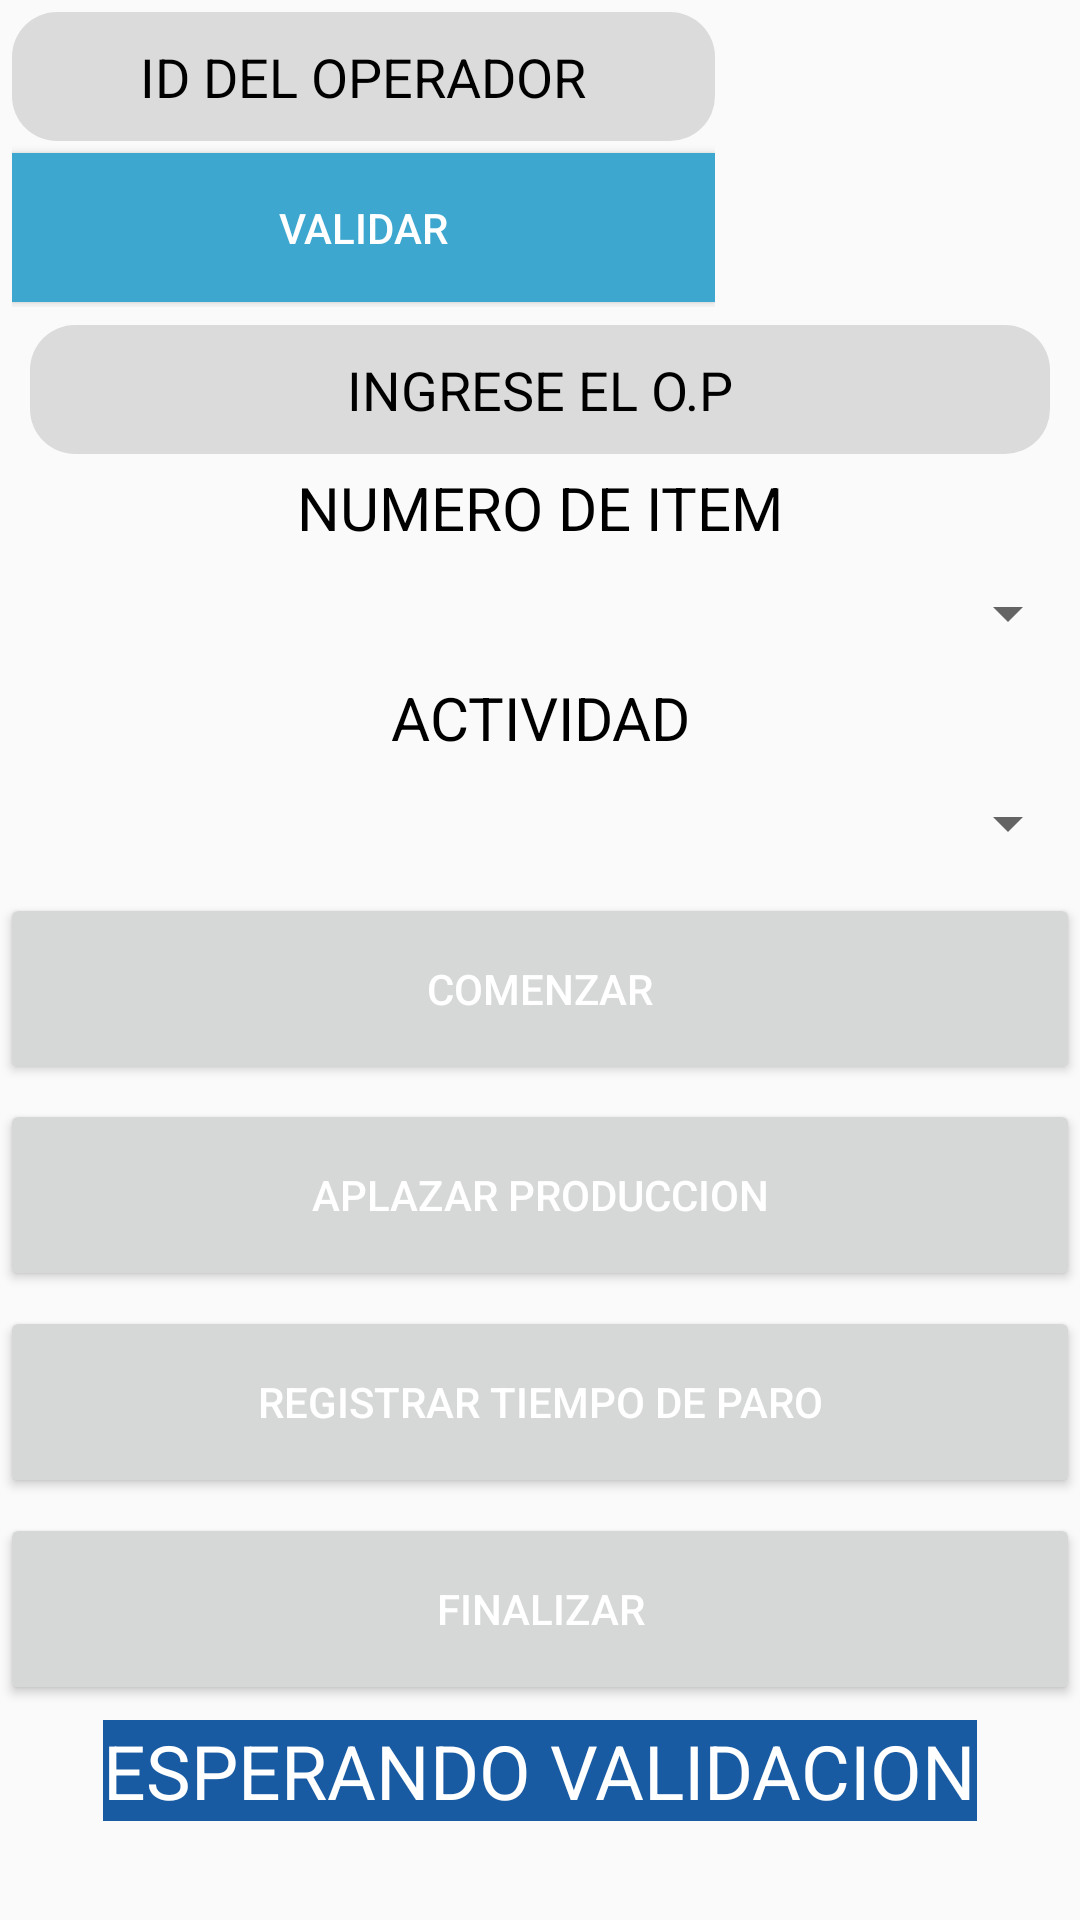

Layout XML and referenced resources for this Android screen:
<!-- AndroidManifest.xml: application theme AppTheme -->
<!-- res/layout/activity_operador.xml -->
<?xml version="1.0" encoding="utf-8"?>
<RelativeLayout xmlns:android="http://schemas.android.com/apk/res/android"
    xmlns:tools="http://schemas.android.com/tools"
    android:id="@+id/principal"
    android:layout_width="match_parent"
    android:layout_height="match_parent"
    tools:context=".OperadorActivity">

    <LinearLayout
        android:layout_width="match_parent"
        android:layout_height="match_parent"
        android:orientation="vertical"
        android:weightSum="12"
        tools:ignore="UselessParent">

        <LinearLayout
            android:layout_width="match_parent"
            android:layout_height="wrap_content"
            android:orientation="horizontal"
            android:weightSum="10"
            android:layout_weight="1"
            android:baselineAligned="false">

            <LinearLayout
                android:layout_width="250dp"
                android:layout_height="match_parent"
                android:orientation="vertical"
                android:weightSum="10"
                android:layout_weight="3.3"
                android:layout_marginHorizontal="4dp">

                <EditText
                    android:id="@+id/operador"
                    android:layout_width="match_parent"
                    android:layout_height="40dp"
                    android:layout_weight="3.3"
                    android:gravity="center"
                    android:background="@drawable/items"
                    android:ems="10"
                    android:hint="ID DEL OPERADOR"
                    android:textColorHint="#000"
                    android:inputType="number"
                    android:layout_marginVertical="4dp" />

                <Button
                    android:layout_width="match_parent"
                    android:layout_height="45dp"
                    android:layout_weight="5"
                    android:background="@color/colorAzulCLM"
                    android:onClick="operador"
                    android:text="VALIDAR"
                    android:textColor="#ffffff" />

            </LinearLayout>

            <LinearLayout
                android:layout_width="150dp"
                android:layout_height="match_parent"
                android:orientation="vertical"
                android:weightSum="10"
                android:layout_weight="3.3">

                <TextView
                    android:id="@+id/listar_operador"
                    android:layout_width="match_parent"
                    android:layout_height="match_parent"
                    android:gravity="center"
                    android:textColor="#000000"
                    android:textSize="18sp" />

            </LinearLayout>


        </LinearLayout>

        <LinearLayout
            android:layout_width="match_parent"
            android:layout_height="wrap_content"
            android:layout_weight="1"
            android:orientation="vertical"
            android:gravity="center"
            android:weightSum="10">


            <EditText
                android:id="@+id/item"
                android:layout_width="match_parent"
                android:layout_height="40dp"
                android:layout_marginVertical="3dp"
                android:layout_marginHorizontal="10dp"
                android:layout_weight="3.3"
                android:background="@drawable/items"
                android:ems="10"
                android:gravity="center"
                android:hint="INGRESE EL O.P"
                android:textColorHint="#000"
                android:inputType="text"
                tools:ignore="NestedWeights" />

            <TextView
                android:layout_width="match_parent"
                android:layout_height="30dp"
                android:gravity="center"
                android:textColor="#000"
                android:text="NUMERO DE ITEM"
                android:textSize="20sp" />

            <Spinner
                android:id="@+id/spinner"
                android:layout_width="match_parent"
                android:layout_height="40dp" />

            <TextView
                android:layout_width="match_parent"
                android:layout_height="30dp"
                android:gravity="center"
                android:textColor="#000"
                android:text="ACTIVIDAD"
                android:textSize="20sp" />

            <Spinner
                android:id="@+id/spinner1"
                android:layout_width="match_parent"
                android:layout_height="40dp"
                android:textAlignment="center" />

        </LinearLayout>

        <LinearLayout
            android:layout_width="match_parent"
            android:layout_height="wrap_content"
            android:layout_weight="6.6"
            android:orientation="vertical"
            android:weightSum="10">

            <Button
                android:id="@+id/insertar"
                android:layout_width="match_parent"
                android:layout_height="wrap_content"
                android:layout_weight="2.5"
                android:textColor="#ffffff"
                android:onClick="registrar"
                android:text="COMENZAR" />

            <Button
                android:id="@+id/aplazar"
                android:layout_width="match_parent"
                android:layout_marginVertical="5dp"
                android:layout_height="wrap_content"
                android:textColor="#ffffff"
                android:onClick="aplazo"
                android:layout_weight="2.5"
                android:text="APLAZAR PRODUCCION" />


            <Button
                android:id="@+id/tiempo"
                android:layout_width="match_parent"
                android:layout_height="wrap_content"
                android:textColor="#ffffff"
                android:layout_weight="2.5"
                android:onClick="hora"
                android:text="REGISTRAR TIEMPO DE PARO" />

            <Button
                android:id="@+id/salida"
                android:layout_width="match_parent"
                android:layout_marginVertical="5dp"
                android:layout_height="wrap_content"
                android:textColor="#ffffff"
                android:layout_weight="2.5"
                android:onClick="salida"
                android:text="FINALIZAR" />

        </LinearLayout>

        <LinearLayout

            android:layout_width="match_parent"
            android:layout_height="wrap_content"
            android:orientation="vertical"
            android:gravity="center">

            <TextView
                android:id="@+id/MostrarCantidad"
                android:layout_width="wrap_content"
                android:layout_height="wrap_content"
                android:background="#185BA3"
                android:text="ESPERANDO VALIDACION"
                android:textColor="#fff"
                android:textSize="25sp" />
        </LinearLayout>


    </LinearLayout>
</RelativeLayout>
<!-- resources referenced by this layout -->
<resources>
  <color name="colorAzulCLM">#3DA7CF</color>
  <!-- drawable items (drawable) -->
  <?xml version="1.0" encoding="utf-8"?>
  <shape xmlns:android="http://schemas.android.com/apk/res/android">
      <solid android:color="#DBDBDB" />
      <corners android:radius="15dp" />
  </shape>
  <style name="AppTheme" parent="Theme.AppCompat.Light.DarkActionBar">
          
          <item name="colorPrimary">@color/colorAzulCRO</item>
          <item name="colorPrimaryDark">@color/colorAzulCRO</item>
          <item name="colorAccent">@color/colorAccent</item>
      </style>
  <color name="colorAzulCRO">#2196F3</color>
  <color name="colorAccent">#D81B60</color>
</resources>
